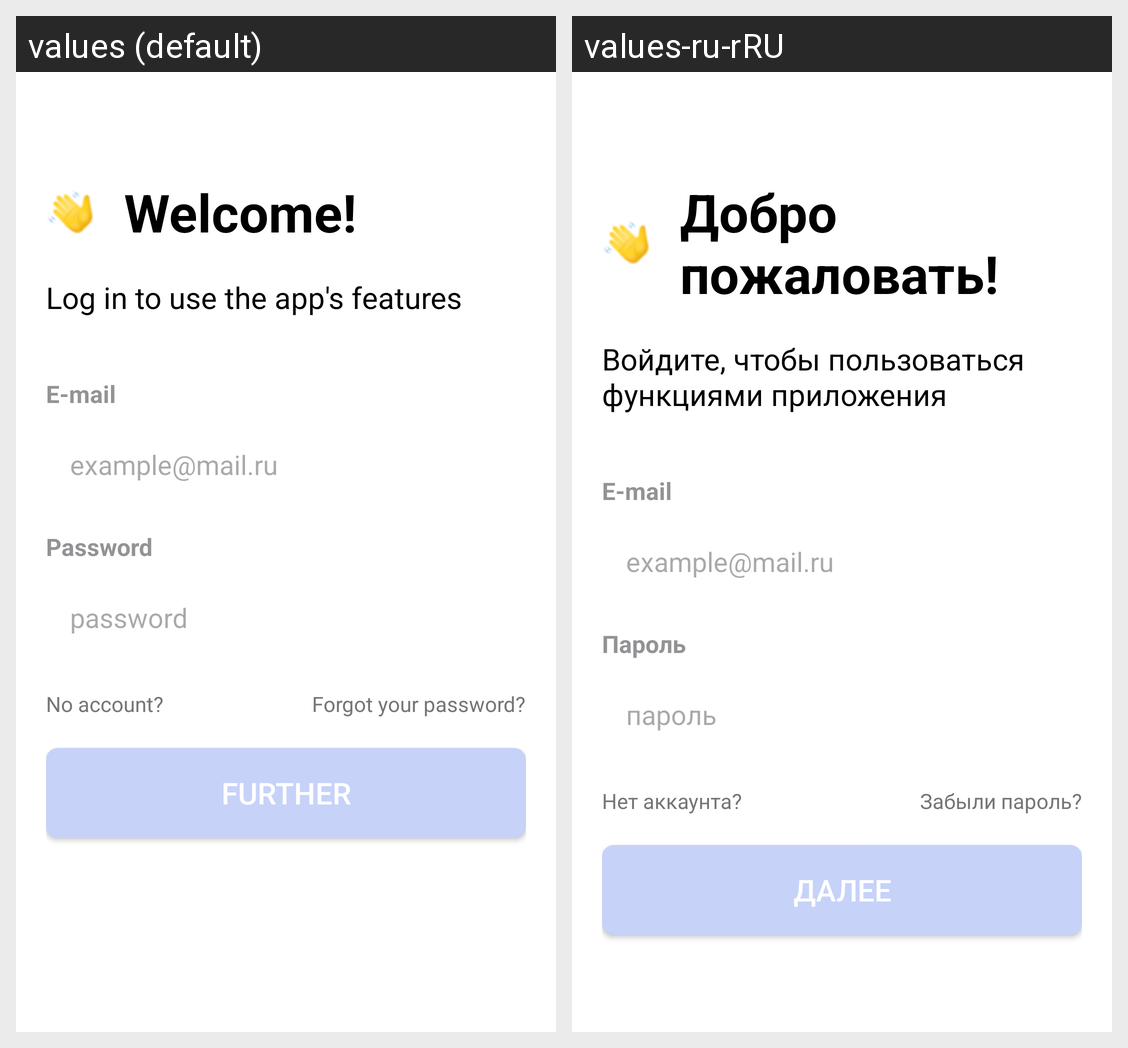

Here is an Android app screen in its default locale and in the app's own translations. Write out the translated-string differences for the strings that appear on this screen.
Android screen res/layout/activity_login.xml rendered under 2 locales, left to right: values (default), values-ru-rRU. Device: Nexus 5 (rendered at 1080×1920; each locale shown at half size, 540×960, under a caption strip naming it); theme Theme.SmartLab.
Strings drawn on this screen, with the default value and each locale's value (text and hints the layout hard-codes, and strings that could not be matched under every locale, appear in the picture but are not listed):

welcome
  values: Welcome!
  values-ru-rRU: Добро пожаловать!

text_login_1
  values: Log in to use the app's features
  values-ru-rRU: Войдите, чтобы пользоваться функциями приложения

email
  values: E-mail
  values-ru-rRU: E-mail

email2
  values: example@mail.ru
  values-ru-rRU: example@mail.ru

password
  values: Password
  values-ru-rRU: Пароль

password2
  values: password
  values-ru-rRU: пароль

password_forgot
  values: Forgot your password?
  values-ru-rRU: Забыли пароль?

no_account
  values: No account?
  values-ru-rRU: Нет аккаунта?

text_further
  values: Further
  values-ru-rRU: Далее
